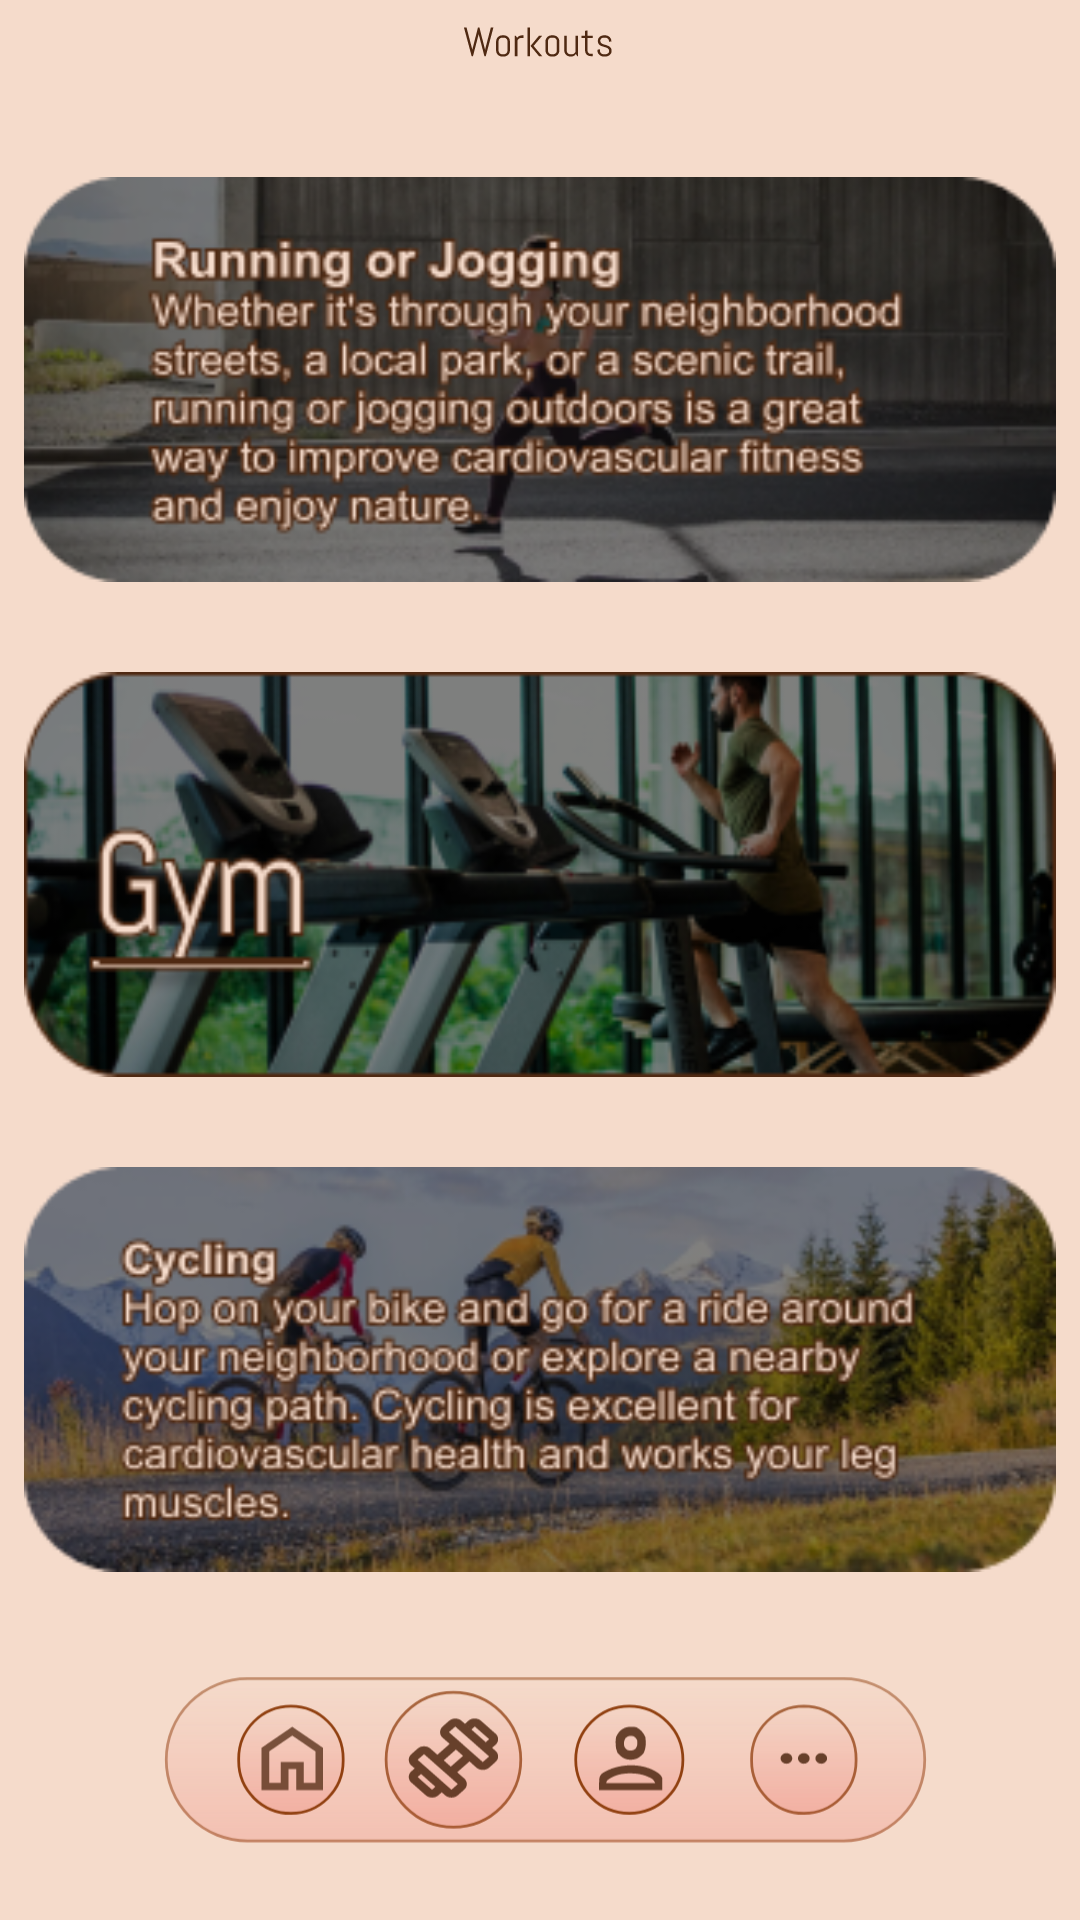

Layout XML and referenced resources for this Android screen:
<!-- AndroidManifest.xml: application theme Theme.FitnessApp -->
<!-- res/layout/activity_exercise.xml -->
<RelativeLayout xmlns:android="http://schemas.android.com/apk/res/android"
    xmlns:tools="http://schemas.android.com/tools"
    android:layout_width="match_parent"
    android:layout_height="match_parent"
    tools:context=".ExerciseActivity"
    android:background="@drawable/background">
    <ImageView
        android:id="@+id/panel_top_exercise"
        android:layout_width="match_parent"
        android:layout_height="wrap_content"
        android:layout_marginTop="0dp"
        android:src="@drawable/exerciseboxtitle" />
    <ScrollView
        android:layout_width="match_parent"
        android:layout_height="match_parent"
        android:layout_below="@id/panel_top_exercise"
        android:layout_above="@id/container_panel_bottom"
        android:layout_centerHorizontal="true"
        android:fillViewport="true">
        <RelativeLayout
            android:id="@+id/main"
            android:layout_width="wrap_content"
            android:layout_height="1000dp">
            <LinearLayout
                android:layout_width="match_parent"
                android:layout_height="wrap_content"
                android:gravity="center_horizontal"
                android:orientation="vertical"
                android:layout_marginTop="30dp">
                <RelativeLayout
                    android:layout_width="wrap_content"
                    android:layout_height="wrap_content"
                    android:layout_marginTop="0dp">
                    <ImageView
                        android:id="@+id/img_running"
                        android:layout_width="344dp"
                        android:layout_height="135dp"
                        android:layout_marginTop="0dp"
                        android:layout_centerHorizontal="true"
                        android:src="@drawable/running_image_oval_text"
                        android:scaleType="fitXY"/>
                    <Button
                        android:id="@+id/btn_runningimage"
                        android:layout_width="344dp"
                        android:layout_height="135dp"
                        android:layout_marginTop="0dp"
                        android:layout_centerHorizontal="true"
                        android:background="@drawable/oval_running"
                        android:alpha="0"/>
                </RelativeLayout>
                <RelativeLayout
                    android:layout_width="wrap_content"
                    android:layout_height="wrap_content"
                    android:layout_marginTop="30dp">
                    <ImageView
                        android:id="@+id/img_gym"
                        android:layout_width="344dp"
                        android:layout_height="135dp"
                        android:layout_centerHorizontal="true"
                        android:src="@drawable/gym_image_oval_text"
                        android:scaleType="fitXY"/>
                    <Button
                        android:id="@+id/btn_gym_image"
                        android:layout_width="344dp"
                        android:layout_height="135dp"
                        android:layout_centerHorizontal="true"
                        android:background="@drawable/oval_running"
                        android:alpha="0"/>
                </RelativeLayout>
                <RelativeLayout
                    android:layout_width="wrap_content"
                    android:layout_height="wrap_content"
                    android:layout_marginTop="30dp">
                    <ImageView
                        android:id="@+id/img_cycling"
                        android:layout_width="344dp"
                        android:layout_height="135dp"
                        android:layout_centerHorizontal="true"
                        android:src="@drawable/cycling_image_oval_text"
                        android:scaleType="fitXY"/>
                    <Button
                        android:id="@+id/btn_cyclingimage"
                        android:layout_width="344dp"
                        android:layout_height="135dp"
                        android:layout_centerHorizontal="true"
                        android:background="@drawable/oval_running"
                        android:alpha="0"/>
                </RelativeLayout>
                <RelativeLayout
                    android:layout_width="wrap_content"
                    android:layout_height="wrap_content"
                    android:layout_marginTop="30dp">
                    <ImageView
                        android:id="@+id/img_hiking"
                        android:layout_width="344dp"
                        android:layout_height="135dp"
                        android:layout_centerHorizontal="true"
                        android:src="@drawable/hiking_image_oval_text"
                        android:scaleType="fitXY"/>
                    <Button
                        android:id="@+id/btn_hikingimage"
                        android:layout_width="344dp"
                        android:layout_height="135dp"
                        android:layout_centerHorizontal="true"
                        android:background="@drawable/oval_running"
                        android:alpha="0"/>
                </RelativeLayout>
            </LinearLayout>
        </RelativeLayout>
    </ScrollView>

    <RelativeLayout
        android:id="@+id/container_panel_bottom"
        android:layout_width="match_parent"
        android:layout_height="wrap_content"
        android:layout_alignParentBottom="true"
        android:layout_marginBottom="10dp">
        <ImageView
            android:id="@+id/panel_bottom"
            android:layout_width="match_parent"
            android:layout_height="85dp"
            android:layout_centerHorizontal="true"
            android:src="@drawable/bottompanelworkouts" />
        <LinearLayout
            android:layout_width="match_parent"
            android:layout_height="60dp"
            android:orientation="horizontal"
            android:layout_marginTop="10dp">
            <Button
                android:id="@+id/btn_home"
                android:layout_width="40dp"
                android:layout_height="40dp"
                android:layout_marginLeft="92dp"
                android:layout_marginTop="5dp"
                android:alpha="0" />
            <Button
                android:id="@+id/btn_exercise"
                android:layout_width="50dp"
                android:layout_height="50dp"
                android:layout_marginLeft="15dp"
                android:layout_marginTop="5dp"
                android:alpha="0" />
            <Button
                android:id="@+id/btn_profile"
                android:layout_width="40dp"
                android:layout_height="40dp"
                android:layout_marginLeft="20dp"
                android:layout_marginTop="5dp"
                android:alpha="0" />
            <Button
                android:id="@+id/btn_settings"
                android:layout_width="40dp"
                android:layout_height="40dp"
                android:layout_marginLeft="25dp"
                android:layout_marginTop="5dp"
                android:alpha="0" />
        </LinearLayout>
    </RelativeLayout>
</RelativeLayout>
<!-- resources referenced by this layout -->
<resources>
  <!-- drawable background (drawable) -->
  <vector xmlns:android="http://schemas.android.com/apk/res/android"
      android:width="393dp"
      android:height="667dp"
      android:viewportWidth="393"
      android:viewportHeight="667">
    <path
        android:pathData="M0,0h393v667h-393z"
        android:fillColor="#F5DBCB"/>
  </vector>
  <!-- drawable bottompanelworkouts: vector/xml drawable (drawable, 8871 chars, omitted) -->
  <!-- drawable cycling_image_oval_text: png bitmap (drawable, 80194 bytes) -->
  <!-- drawable exerciseboxtitle: vector/xml drawable (drawable, 6937 chars, omitted) -->
  <!-- drawable gym_image_oval_text: png bitmap (drawable, 64696 bytes) -->
  <!-- drawable hiking_image_oval_text: png bitmap (drawable, 92681 bytes) -->
  <!-- drawable oval_running (drawable) -->
  <shape xmlns:android="http://schemas.android.com/apk/res/android"
      android:shape="rectangle">
      <corners android:radius="30dp" />
      <solid android:color="#A349A4" />
      <size android:width="314dp" android:height="125dp"/>
  </shape>
  <!-- drawable running_image_oval_text: png bitmap (drawable, 65418 bytes) -->
  <style name="Theme.FitnessApp" parent="Base.Theme.FitnessApp">
          
          <item name="android:navigationBarColor">@android:color/transparent</item>
          <item name="android:statusBarColor">@android:color/transparent</item>
          <item name="android:windowLightStatusBar">?attr/isLightTheme</item>
      </style>
</resources>
